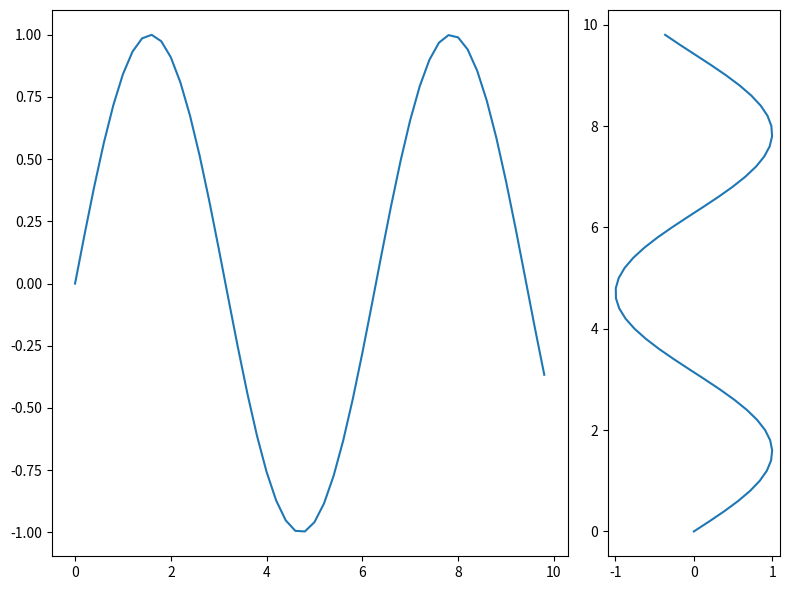

Source code (Python):
import numpy as np
import matplotlib.pyplot as plt 
from matplotlib import gridspec

# generate some data
x = np.arange(0, 10, 0.2)
y = np.sin(x)

# plot it
fig = plt.figure(figsize=(8, 6)) 
gs = gridspec.GridSpec(1, 2, width_ratios=[3, 1]) 
ax0 = plt.subplot(gs[0])
ax0.plot(x, y)
ax1 = plt.subplot(gs[1])
ax1.plot(y, x)

plt.tight_layout()
plt.show()